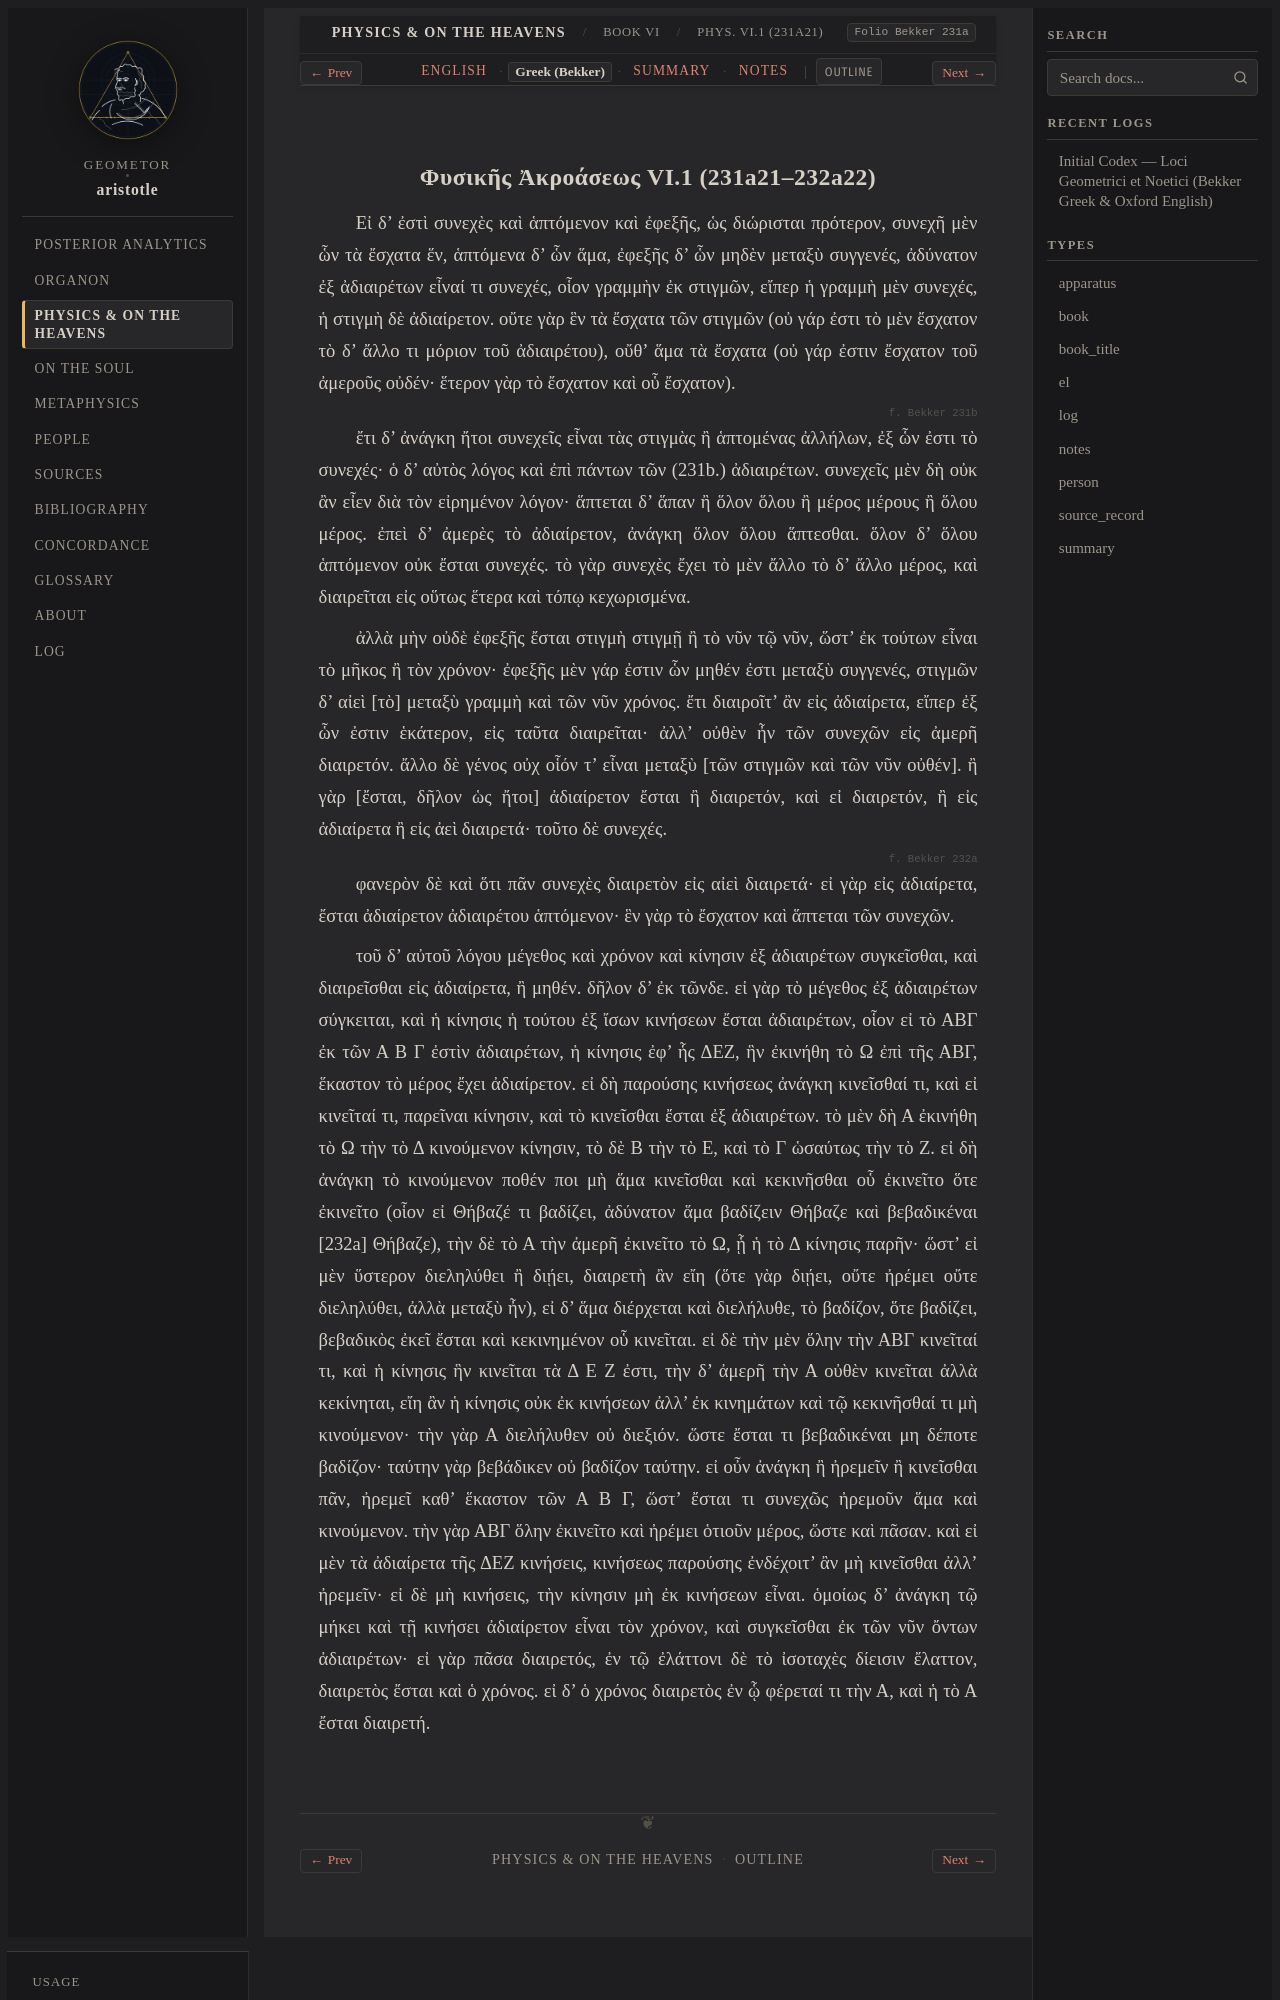

repository: geometor/aristotle · page: physica/book_6/ch_01/greek.html · generator: sphinx

:layout: book
:type: el
:title: Φυσικῆς Ἀκροάσεως VI.1 (231a21–232a22) — Greek (Bekker)
:canonical_id: Phys. VI.1 (231a21)
:folio: Bekker 231a
:tracks: English: index | Greek: greek | Summary: summary | Notes: notes

.. _liber-3b-topos-continuum-dimensio-el-c6:
